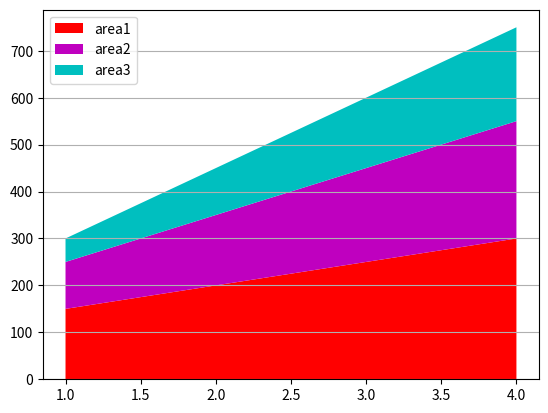

Python code for this plot:
import matplotlib.pyplot as plt
import numpy as np

# SCATTER GRAPH
"""
a               = [10,20,30,40,50]
b               = [11,25,35,33,55]
marker_size     = [50,60,70,80,90]

plt.xlabel('x value number',fontsize=15)
plt.ylabel('y value number',fontsize=20)
plt.title('Scatter Graph')
plt.scatter(
    a,b,
    sizes=marker_size,
    color=['r','g','y','c','m'],
    marker='*',
    edgecolors='green',
    label='Scatter Graph',
    alpha=0.2
)
plt.legend()
plt.colorbar()
plt.show()
"""


# make a graph full of dots
"""
a = [1,6,4,8,3,8,2,0,4,8,4,7,4,6,6,3,9,2]
b = [6,9,8,7,9,5,5,3,7,4,8,4,8,3,8,4,6,8]
c = ['r','g','b','y','m','b','b','y','m','b','b','y','m','b','b','y','m','b']
plt.xlabel('x',fontsize=15)
plt.ylabel('y',fontsize=20)
plt.title('Scatter Graph')
plt.scatter(a,b,marker='+',color=c)
plt.show()
"""




# STACK PLOT
# """
x_axis = [1,2,3,4]
y1 = [150, 200, 250, 300]
y2 = [100, 150, 200, 250]
y3 = [50, 100, 150, 200]
label_names = ['area1','area2','area3']
plt.grid(axis="y")
plt.stackplot(x_axis,y1,y2,y3, labels=label_names,colors=['r','m','c'])
plt.legend()
plt.show()
# """
